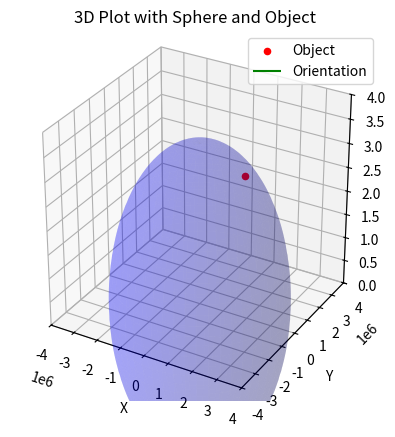

This figure's Python source:
import matplotlib.pyplot as plt
from mpl_toolkits.mplot3d import Axes3D
import numpy as np

def spherical_to_cartesian(radius, lon, lat):
    x = radius * np.cos(lon) * np.cos(lat)
    y = radius * np.sin(lon) * np.cos(lat)
    z = radius * np.sin(lat)
    return x, y, z

# Define the coordinates and orientation
coords = {
    "r": 3516200.00,
    "lon": 0.50,
    "lat": 45.00,
    "fpa": 0.00,
    "head": 0.00
}

# Define the spherical coordinates and orientation
eip_radius = 3516200.00
eip_lon = 0.00
eip_lat = 45.00
eip_fpa = 0.00
eip_head = 0.00

# Convert spherical coordinates to Cartesian coordinates
eip_x, eip_y, eip_z = spherical_to_cartesian(eip_radius, eip_lon, eip_lat)

# Define sphere properties
radius = 3400000
center = (0, 0, 0)

# Create a 3D plot
fig = plt.figure()
ax = fig.add_subplot(111, projection='3d')

# Plot the object
ax.scatter(eip_x, eip_y, eip_z, color='r', label='Object')

# Plot the sphere
u = np.linspace(0, 2 * np.pi, 100)
v = np.linspace(0, np.pi, 100)
x = center[0] + radius * np.outer(np.cos(u), np.sin(v))
y = center[1] + radius * np.outer(np.sin(u), np.sin(v))
z = center[2] + radius * np.outer(np.ones(np.size(u)), np.cos(v))
ax.plot_surface(x, y, z, color='b', alpha=0.2)

# Plot orientation
arrow_length = 0.5
ax.quiver(eip_x, eip_y, eip_z,
          np.sin(eip_head) * np.cos(eip_fpa) * arrow_length,
          np.cos(eip_head) * np.cos(eip_fpa) * arrow_length,
          np.sin(eip_fpa) * arrow_length, color='g', label='Orientation')

# Set labels and title
ax.set_xlabel('X')
ax.set_ylabel('Y')
ax.set_zlabel('Z')
ax.set_title('3D Plot with Sphere and Object')

# Set equal aspect ratio
ax.set_box_aspect([1,1,1])

# Manually set axis limits
ax.set_xlim([-4000000, 4000000])
ax.set_ylim([-4000000, 4000000])
ax.set_zlim([0, 4000000])

# Show legend
ax.legend()

# Show the plot
plt.show()